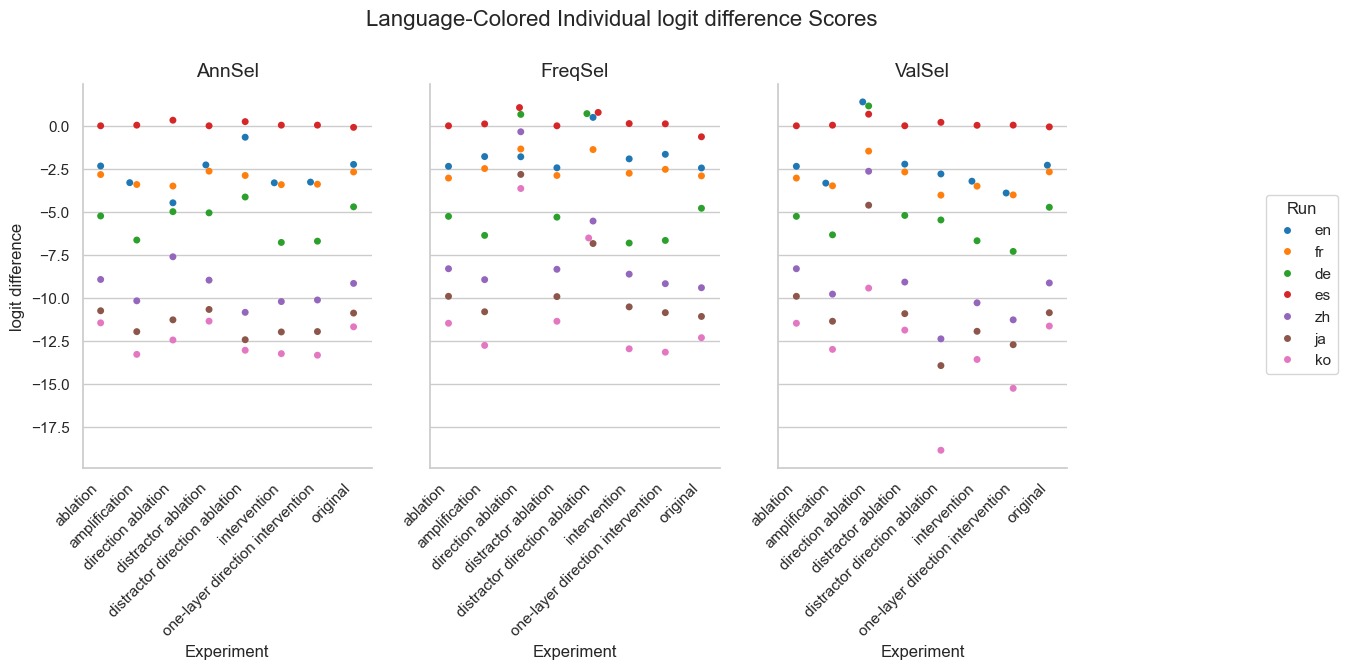

The file beside this chart, header and first rows:
Experiment, Method, Run, mean, stdev
original, AnnSel, en, -2.245, 2.87
original, AnnSel, fr, -2.684, 3.487
original, AnnSel, de, -4.712, 4.175
original, AnnSel, es, -0.09062, 0.4143
original, AnnSel, zh, -9.163, 3.324
original, AnnSel, ja, -10.89, 3.638
original, AnnSel, ko, -11.69, 3.216
original, FreqSel, en, -2.452, 2.863
original, FreqSel, fr, -2.912, 3.502
original, FreqSel, de, -4.795, 4.132
original, FreqSel, es, -0.6391, 1.615
original, FreqSel, zh, -9.415, 3.401
original, FreqSel, ja, -11.09, 3.783
original, FreqSel, ko, -12.32, 3.452
original, ValSel, en, -2.291, 2.926
original, ValSel, fr, -2.68, 3.491
original, ValSel, de, -4.737, 4.166
original, ValSel, es, -0.0625, 0.3238
original, ValSel, zh, -9.137, 3.309
original, ValSel, ja, -10.87, 3.634
original, ValSel, ko, -11.64, 3.194
distractor direction ablation, AnnSel, en, -0.6648, 5.522
distractor direction ablation, AnnSel, fr, -2.889, 5.458
distractor direction ablation, AnnSel, de, -4.141, 5.253
distractor direction ablation, AnnSel, es, 0.2422, 1.403
distractor direction ablation, AnnSel, zh, -10.85, 5.629
distractor direction ablation, AnnSel, ja, -12.44, 5.899
distractor direction ablation, AnnSel, ko, -13.05, 5.368
distractor direction ablation, FreqSel, en, 0.4895, 6.99
distractor direction ablation, FreqSel, fr, -1.381, 7.602
distractor direction ablation, FreqSel, de, 0.7071, 8.012
distractor direction ablation, FreqSel, es, 0.7768, 2.201
distractor direction ablation, FreqSel, zh, -5.538, 6.764
distractor direction ablation, FreqSel, ja, -6.845, 6.571
distractor direction ablation, FreqSel, ko, -6.523, 7.809
distractor direction ablation, ValSel, en, -2.8, 7.039
distractor direction ablation, ValSel, fr, -4.031, 6.973
distractor direction ablation, ValSel, de, -5.475, 7.222
distractor direction ablation, ValSel, es, 0.2011, 0.9599
distractor direction ablation, ValSel, zh, -12.39, 6.994
distractor direction ablation, ValSel, ja, -13.94, 7.083
distractor direction ablation, ValSel, ko, -18.86, 6.698
direction ablation, AnnSel, en, -4.477, 6.293
direction ablation, AnnSel, fr, -3.502, 6.554
direction ablation, AnnSel, de, -4.992, 5.886
direction ablation, AnnSel, es, 0.3246, 1.407
direction ablation, AnnSel, zh, -7.615, 6.622
direction ablation, AnnSel, ja, -11.28, 6.888
direction ablation, AnnSel, ko, -12.45, 6.624
direction ablation, FreqSel, en, -1.8, 8.08
direction ablation, FreqSel, fr, -1.35, 9.125
direction ablation, FreqSel, de, 0.6632, 8.454
direction ablation, FreqSel, es, 1.061, 3.519
direction ablation, FreqSel, zh, -0.3476, 8.2
direction ablation, FreqSel, ja, -2.827, 8.061
direction ablation, FreqSel, ko, -3.645, 8.13
direction ablation, ValSel, en, 1.389, 6.93
direction ablation, ValSel, fr, -1.472, 7.326
direction ablation, ValSel, de, 1.154, 8.128
direction ablation, ValSel, es, 0.6754, 2.367
... 108 more rows
